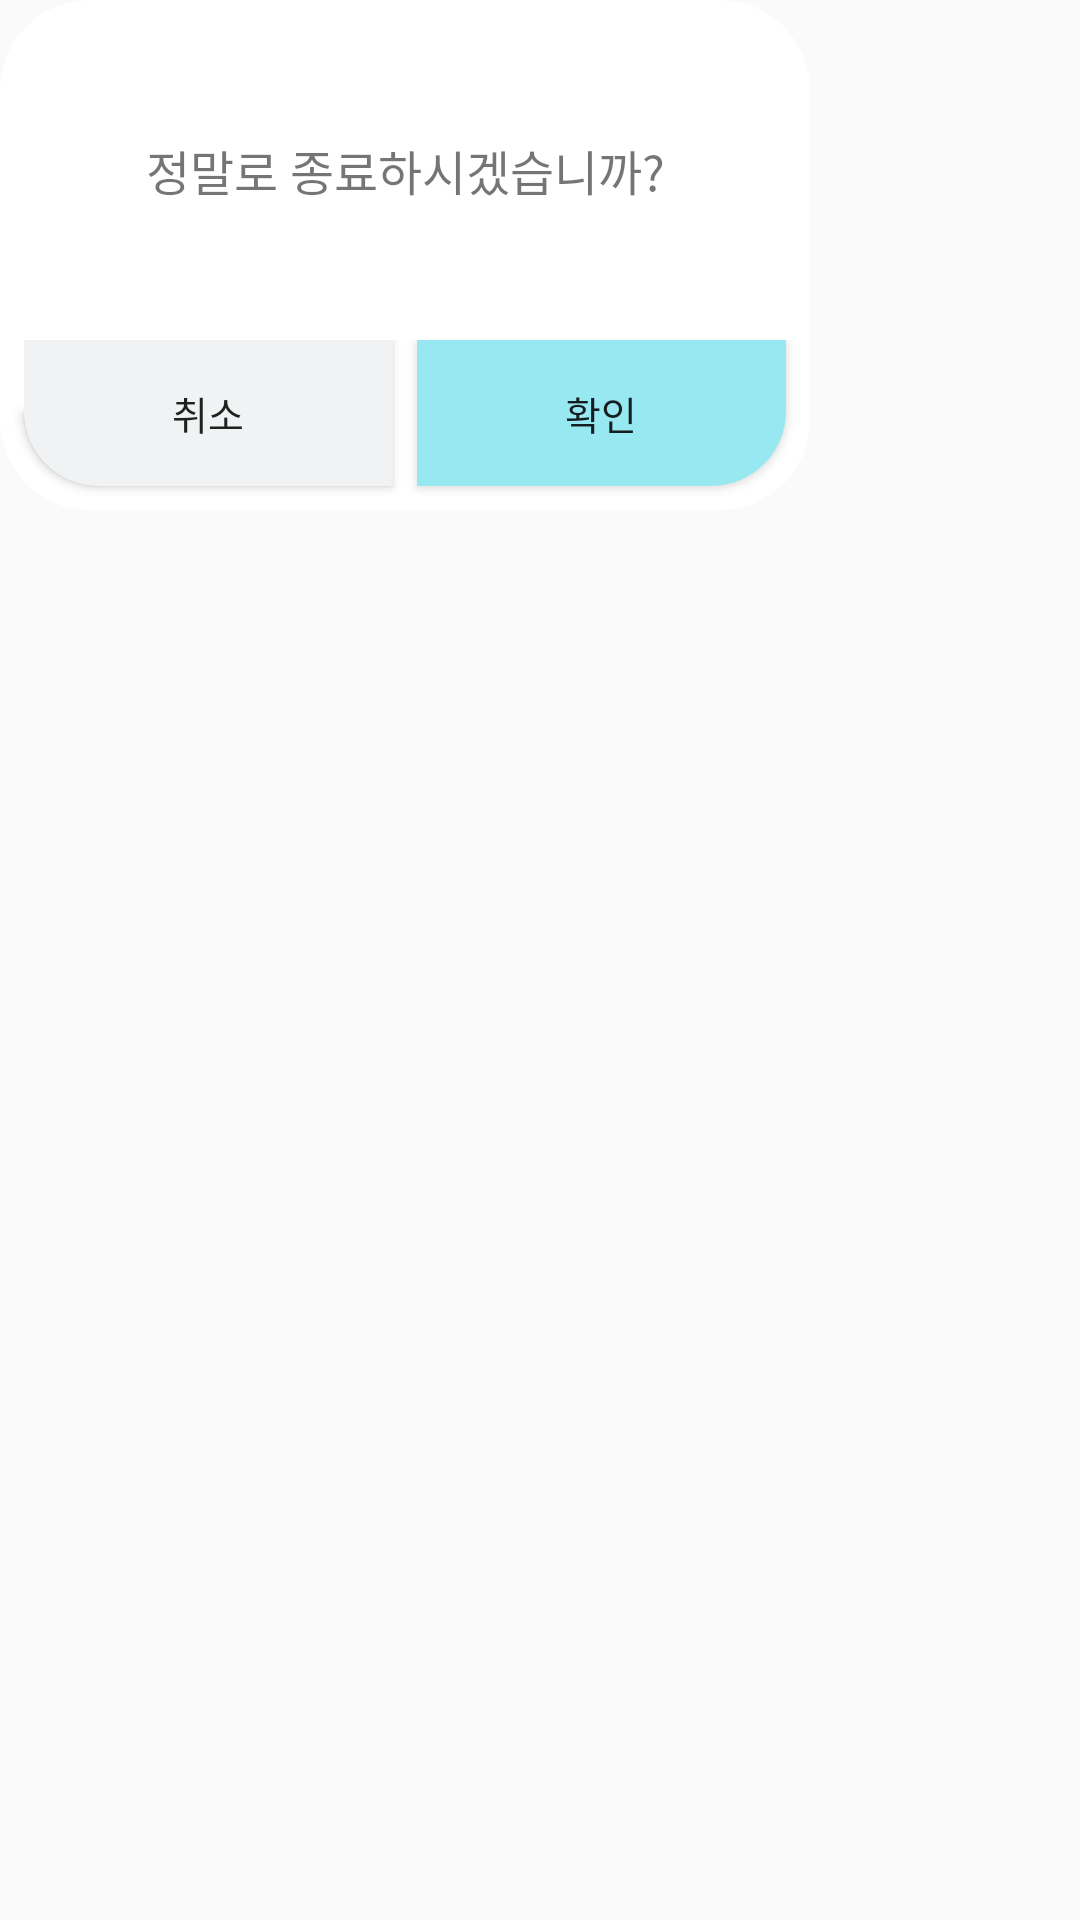

Reconstruct the res/layout file that produces this screen, plus the resources it refers to.
<!-- AndroidManifest.xml: application theme MyAppTheme -->
<!-- res/layout/dialog_popup.xml -->
<?xml version="1.0" encoding="utf-8"?>
<RelativeLayout xmlns:android="http://schemas.android.com/apk/res/android"
    android:layout_width="wrap_content"
    android:layout_height="wrap_content"
    android:layout_gravity="center">

    <LinearLayout
        android:layout_width="270dp"
        android:layout_height="170dp"
        android:background="@drawable/dialog_background"
        android:orientation="vertical">

        <TextView
            android:id="@+id/dialog_text_title"
            android:layout_width="match_parent"
            android:layout_height="match_parent"
            android:layout_weight="1"
            android:gravity="center"
            android:lineSpacingExtra="5dp"
            android:text="정말로 종료하시겠습니까?"
            android:textSize="16dp" />

        <LinearLayout
            android:layout_width="match_parent"
            android:layout_height="match_parent"
            android:layout_weight="2">

            <View
                android:layout_width="4dp"
                android:layout_height="match_parent" />

            <Button
                android:id="@+id/dialog_btn_1"
                android:layout_width="match_parent"
                android:layout_height="match_parent"
                android:layout_marginBottom="8dp"
                android:layout_marginLeft="4dp"
                android:layout_marginRight="4dp"
                android:layout_weight="1"
                android:background="@drawable/dialog_background_left"
                android:text="취소"
                android:textSize="13dp" />

            <Button
                android:id="@+id/dialog_btn_2"
                android:layout_width="match_parent"
                android:layout_height="match_parent"
                android:layout_marginBottom="8dp"
                android:layout_marginLeft="4dp"
                android:layout_marginRight="4dp"
                android:layout_weight="1"
                android:background="@drawable/dialog_background_right"
                android:text="확인"
                android:textSize="13dp" />

            <View
                android:layout_width="4dp"
                android:layout_height="match_parent" />
        </LinearLayout>
    </LinearLayout>
</RelativeLayout>
<!-- resources referenced by this layout -->
<resources>
  <!-- drawable dialog_background (drawable) -->
  <?xml version="1.0" encoding="UTF-8"?>
  <shape xmlns:android="http://schemas.android.com/apk/res/android">
  
      <solid android:color="@android:color/white" />
      <corners android:radius="30dp" />
      
      <padding
          android:bottom="0dp"
          android:left="0dp"
          android:right="0dp"
          android:top="0dp" />
  </shape>
  <!-- drawable dialog_background_left (drawable) -->
  <?xml version="1.0" encoding="UTF-8"?>
  <selector xmlns:android="http://schemas.android.com/apk/res/android">
      <item android:state_pressed="true">
          <shape xmlns:android="http://schemas.android.com/apk/res/android">
              <solid android:color="#e0e1e3" />
              <corners android:bottomLeftRadius="25dp" />
          </shape>
      </item>
      <item android:state_pressed="false">
          <shape xmlns:android="http://schemas.android.com/apk/res/android">
              <solid android:color="#f0f2f4" />
              <corners android:bottomLeftRadius="25dp" />
          </shape>
      </item>
  </selector>
  <!-- drawable dialog_background_right (drawable) -->
  <?xml version="1.0" encoding="UTF-8"?>
  <selector xmlns:android="http://schemas.android.com/apk/res/android">
      <item android:state_pressed="true">
          <shape xmlns:android="http://schemas.android.com/apk/res/android">
              <solid android:color="#87d7e0" />
              <corners android:bottomRightRadius="25dp" />
          </shape>
      </item>
      <item android:state_pressed="false">
          <shape xmlns:android="http://schemas.android.com/apk/res/android">
              <solid android:color="#98e8f1" />
              <corners android:bottomRightRadius="25dp" />
          </shape>
      </item>
  </selector>
  <style name="MyAppTheme" parent="Theme.AppCompat.Light.DarkActionBar">
          
          <item name="colorPrimary">@color/myColorPrimary</item>
          <item name="colorPrimaryDark">@color/myColorPrimaryDark</item>
          <item name="colorAccent">@color/myColorAccent</item>
      </style>
  <color name="myColorPrimary">#22b8cf</color>
  <color name="myColorPrimaryDark">#303F9F</color>
  <color name="myColorAccent">#22b8cf</color>
</resources>
